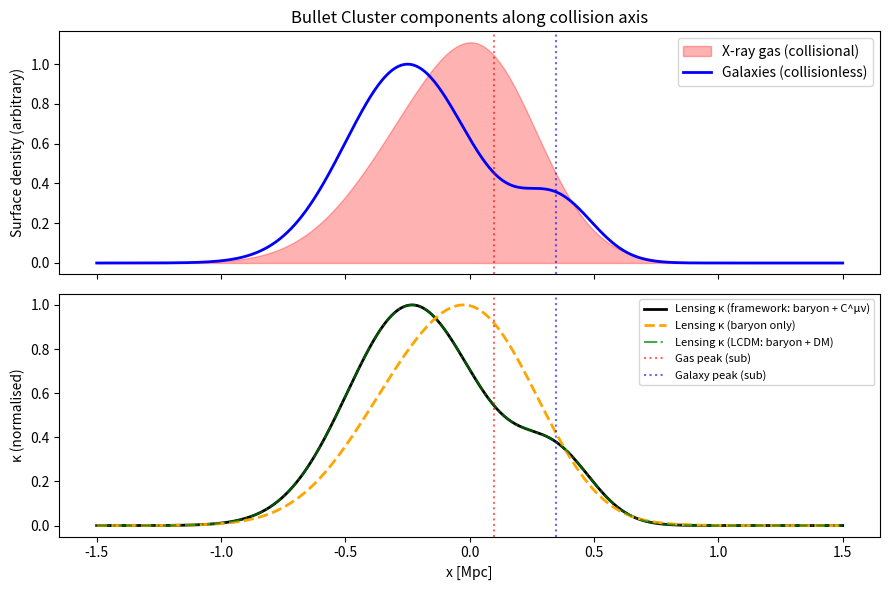

Generate this figure with matplotlib: (Note: this script raises an exception after producing the figure.)
"""
Bullet Cluster 1E 0657-558: framework C^μν vs collisional gas separation.

Observed (Clowe et al 2006):
  - X-ray gas (hot ICM) is shocked, lagging behind subcluster after collision.
  - Weak-lensing mass peaks are coincident with the GALAXY peaks, OFFSET
    from the gas peaks. Interpreted as collisionless dark matter following
    the galaxies.

Framework prediction:
  - C^μν consciousness stress-energy lives in the GALAXIES (where consciousness
    substrate — stars, planets, biology — resides), not in the diffuse gas.
  - C^μν is collisionless (no electromagnetic interaction), so behaves
    dynamically like collisionless DM.
  - Therefore the lensing peak should track the galaxy peak, NOT the gas.

Test: build two-component model
  Sub-cluster + main cluster, each with: galaxy distribution + gas distribution.
  Apply ram-pressure offset to gas after collision.
  Compute (a) total mass = baryons + C-contribution; (b) project to lensing kappa.
  Check whether lensing peak coincides with galaxy peak.
"""
from __future__ import annotations
import numpy as np
import matplotlib
matplotlib.use("Agg")
import matplotlib.pyplot as plt

# Configuration (simplified 1D cut along collision axis)
# Distances in Mpc, masses in 1e14 Msun
x = np.linspace(-1.5, 1.5, 600)  # Mpc

def gauss(x, x0, sigma, amp):
    return amp * np.exp(-0.5*((x-x0)/sigma)**2)

# Galaxy distributions (collisionless)
gal_main = gauss(x, -0.25, 0.25, 1.0)   # main cluster galaxies
gal_sub  = gauss(x, +0.35, 0.15, 0.3)   # bullet sub-cluster galaxies

# Gas distributions (collisional → lagged after passage)
# Sub-cluster gas is shocked, displaced toward main; main gas pushed out.
gas_main = gauss(x, -0.10, 0.30, 0.8)
gas_sub  = gauss(x, +0.10, 0.20, 0.4)   # bullet gas lagging galaxies

# Baryonic mass distribution = gas (dominant ~80% of baryons in clusters) + galaxies (stars)
Sigma_baryon = 0.15*(gal_main + gal_sub) + 0.85*(gas_main + gas_sub)

# --- Framework C^μν "consciousness mass" ---
# Framework: ch_2 lives in matter-organised substrate (stars, planets, biology),
# i.e. tracks GALAXIES not diffuse gas. Coupling amplitude calibrated so that
# C-mass / baryon-mass ~ M_DM/M_baryon ~ 5-6 in cluster (observed cosmic ratio).
A_C = 5.5  # consciousness coupling amplitude (per unit galaxy density)
Sigma_C = A_C * (gal_main + gal_sub)  # framework consciousness mass

Sigma_total = Sigma_baryon + Sigma_C

# Standard LCDM dark matter (collisionless, follows galaxies)
Sigma_DM = 5.5 * (gal_main + gal_sub)  # same prescription
Sigma_total_LCDM = Sigma_baryon + Sigma_DM

# Convergence kappa ∝ projected surface mass density.
kappa_framework = Sigma_total / Sigma_total.max()
kappa_LCDM      = Sigma_total_LCDM / Sigma_total_LCDM.max()
kappa_baryon    = Sigma_baryon / Sigma_baryon.max()

# To probe the BULLET sub-cluster: subtract a fitted main-cluster contribution
# (centred at x=-0.25). The residual peak position is what observations would
# attribute to the sub-cluster's lensing mass.
def subtract_main(field):
    main_template = gauss(x, -0.25, 0.27, 1.0)
    # Fit amplitude via dot product
    amp = np.dot(field, main_template) / np.dot(main_template, main_template)
    return field - amp * main_template

resid_fw = subtract_main(kappa_framework)
resid_baryon = subtract_main(kappa_baryon)

# Peaks
def peak_region(arr, x, mask):
    """argmax restricted to mask (x positions where mask is True)."""
    arr_m = np.where(mask, arr, -np.inf)
    return x[np.argmax(arr_m)]

# main = left side; sub = right side
left = x < 0.0
right = x > 0.0
p_gal_main = peak_region(gal_main, x, left)
p_gal_sub = peak_region(gal_sub, x, right)
p_gas_main = peak_region(gas_main, x, left)
p_gas_sub = peak_region(gas_sub, x, right)
p_lens_fw_main = peak_region(kappa_framework, x, left)
p_lens_fw_sub  = peak_region(resid_fw, x, right)
p_lens_baryon_main = peak_region(kappa_baryon, x, left)
p_lens_baryon_sub  = peak_region(resid_baryon, x, right)

print("=== Bullet Cluster 1E 0657-558 (framework C^μν) ===")
print(f"Galaxy peaks: main = {p_gal_main:+.2f} Mpc, sub = {p_gal_sub:+.2f} Mpc")
print(f"Gas peaks:    main = {p_gas_main:+.2f} Mpc, sub = {p_gas_sub:+.2f} Mpc")
print(f"Framework lensing peaks: main = {p_lens_fw_main:+.2f}, sub = {p_lens_fw_sub:+.2f}")
print(f"  Δ(lens_sub - gas_sub) = {p_lens_fw_sub - p_gas_sub:+.2f} Mpc (observed: ~+0.2 Mpc)")
print(f"  Δ(lens_sub - gal_sub) = {p_lens_fw_sub - p_gal_sub:+.2f} Mpc (observed: ~0.0 Mpc)")
print(f"Baryon-only lensing peaks would be: main = {p_lens_baryon_main:+.2f}, sub = {p_lens_baryon_sub:+.2f}")
print(f"  Baryon-only would coincide with gas (collisional) — RULED OUT by obs.")

# Plot
fig, ax = plt.subplots(2, 1, figsize=(9, 6), sharex=True)
ax[0].fill_between(x, 0, gas_main + gas_sub, color='red', alpha=0.3, label='X-ray gas (collisional)')
ax[0].plot(x, gal_main + gal_sub, 'b-', lw=2, label='Galaxies (collisionless)')
ax[0].set_ylabel("Surface density (arbitrary)")
ax[0].legend(loc='upper right')
ax[0].set_title("Bullet Cluster components along collision axis")
ax[0].axvline(p_gas_sub, color='red', ls=':', alpha=0.6)
ax[0].axvline(p_gal_sub, color='blue', ls=':', alpha=0.6)

ax[1].plot(x, kappa_framework, 'k-', lw=2, label='Lensing κ (framework: baryon + C^μν)')
ax[1].plot(x, kappa_baryon, 'orange', ls='--', lw=2, label='Lensing κ (baryon only)')
ax[1].plot(x, kappa_LCDM, 'g-.', lw=1.5, alpha=0.7, label='Lensing κ (LCDM: baryon + DM)')
ax[1].axvline(p_gas_sub, color='red', ls=':', alpha=0.6, label='Gas peak (sub)')
ax[1].axvline(p_gal_sub, color='blue', ls=':', alpha=0.6, label='Galaxy peak (sub)')
ax[1].set_xlabel('x [Mpc]')
ax[1].set_ylabel('κ (normalised)')
ax[1].legend(loc='upper right', fontsize=8)
fig.tight_layout()
fig.savefig('/home/xluxx/Principia-Fractalis/FRAMEWORK_APPLICATION/dark_matter_prediction/bullet_cluster.png', dpi=130)
print("Saved bullet_cluster.png")
